8-way image classification set "imgs_others" from GitHub (yujeong0/Auto_painting_program); label vocabulary: apple, avocado, carrot, cherry, flower, leaf, shellfish, tomato.

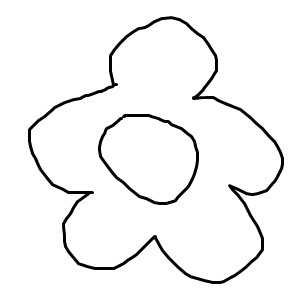
Label: flower

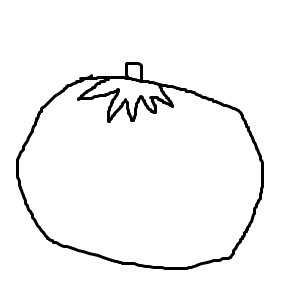
Label: tomato

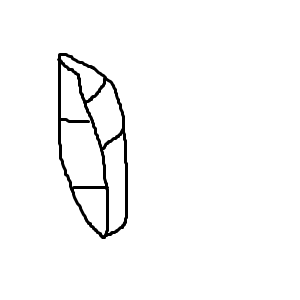
Label: leaf

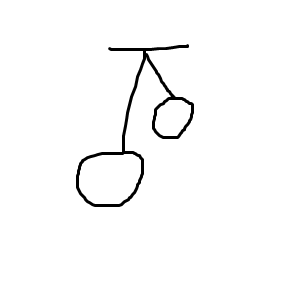
Label: cherry

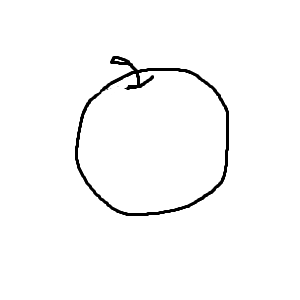
Label: apple

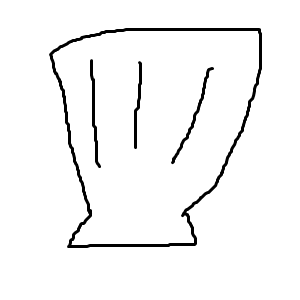
Label: shellfish
